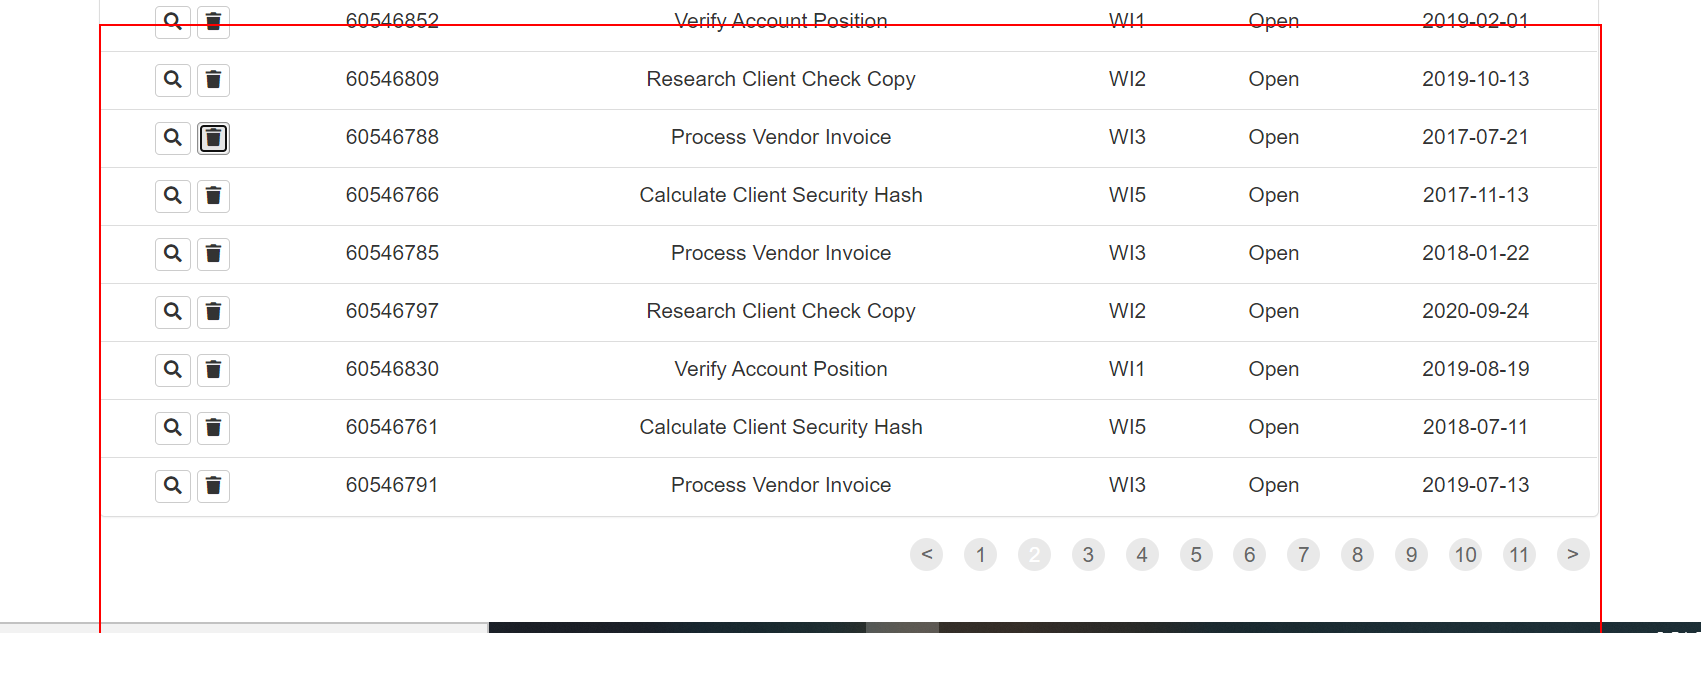
Workflow: Main

Step 1: find the element in window 'ACME System 1 - Work Items' (chrome.exe)

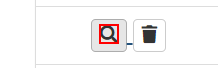
Step 2: click on the text